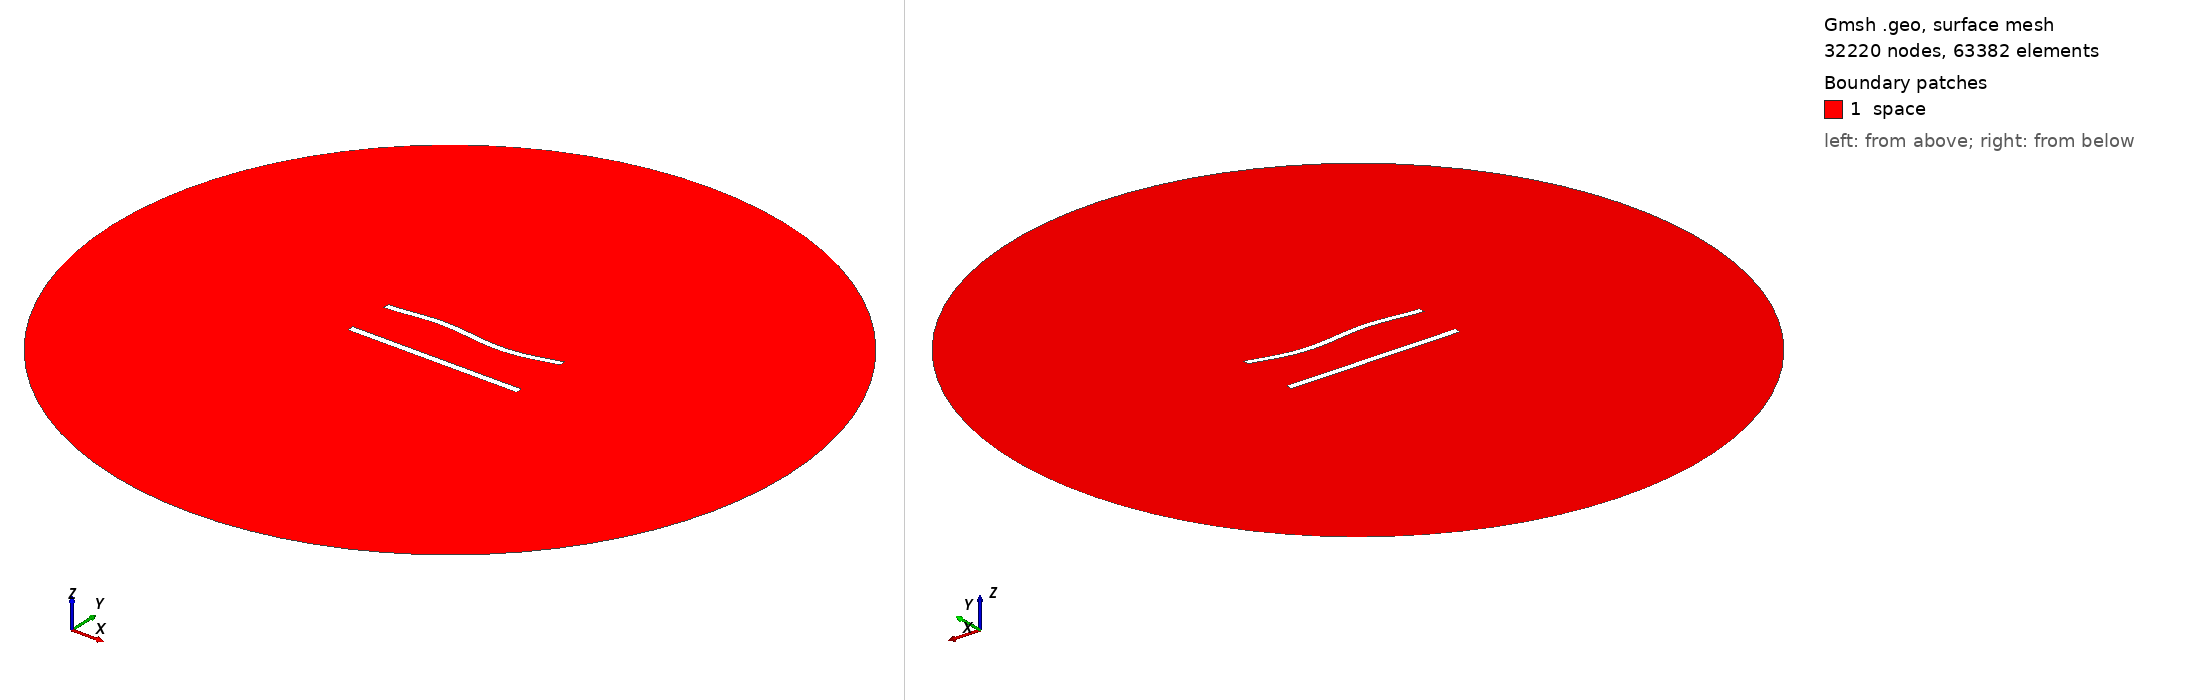

Gmsh geometry script, surface-meshed: 32220 nodes, 63382 surface elements. Boundary patches (legend numbers): 1 space. Left view from above one corner, right view from below the opposite corner. Legend entries are the model's physical surfaces. The drawing asked Gmsh for element sizes between 1% and 20% of the model's largest extent; the script's own settings can give other sizes.

=== 719.geo (drawn) ===
//---------------------------------------
// Geometry kernel
//---------------------------------------

SetFactory("OpenCASCADE");



//---------------------------------------
// Parameters of the geometry
//---------------------------------------

// Overetch of the upper plate
overetch = 0.125;

// Distance between the plates
distance = 27.5;

// Discretization over the x axis (for the deformation)
nx = 50; 

// Length of the plate
L = 100 - overetch; 

// Number of modes
n = 4; 

// 1st mode coefficient
coeff(1) = 1.5;
beta(1) = 0.596864 * 3.1415926535 / L;

// 2nd mode coefficient
coeff(2) = 0.0;
beta(2) = 1.49418 * 3.1415926535 / L;

// 3rd mode coefficient
coeff(3) = 1.5;
beta(3) = 2.50025 * 3.1415926535 / L;

// 4th mode coefficient
coeff(4) = 0.0;
beta(4) = 3.49999 * 3.1415926535 / L;



//---------------------------------------
// Upper plate (deformed rectangle)
//---------------------------------------

// Coordiantes of the upper plate
xmin = -50;
xmax = 50 - overetch;

// Height of the upper plate
yheight = 4 - 2 * overetch;

// Indexes of the points
UpperID[] = {};
LowerID[] = {};
LeftID[] = {};
RightID[] = {};

// Point index
p = 1;

// Horizontal edges
For i In {1:nx}
    x = xmin + (i-1)*(xmax - xmin)/(nx-1);

    y_bottom = distance / 2 + overetch;
    For j In {1:n}
        C = (Cosh(beta(j)*L) + Cos(beta(j)*L)) / (Sinh(beta(j)*L) + Sin(beta(j)*L));
        y_bottom  = y_bottom + coeff(j) * (Cosh(beta(j)*(x+50)) - Cos(beta(j)*(x+50)) - C * (Sinh(beta(j)*(x+50)) - Sin(beta(j)*(x+50))));
    EndFor

    y_top = y_bottom + yheight;

    Point(p) = {x, y_top, 0, 1.0};
    UpperID[i] = p;
    p = p + 1;

    Point(p) = {x, y_bottom, 0, 1.0};
    LowerID[i] = p;
    p = p + 1;
EndFor

// Create point lists
UpperPts[] = {}; LowerPts[] = {};
For i In {1:nx}
  UpperPts[] += {UpperID[i]};
  LowerPts[] += {LowerID[i]};
EndFor

// Build splines
Spline(1) = {UpperPts[]};
Spline(2) = {LowerPts[]};
Line(3) = {LowerPts[nx-1], UpperPts[nx-1]};
Line(4) = {LowerPts[0], UpperPts[0]};

// Build the plane surface
Curve Loop(1) = {2, 3, -1, -4};
Plane Surface(1) = {1};



//---------------------------------------
// Lower plate (rectangle)
//---------------------------------------

// Vertices
Point(1001) = {-50, -distance/2, 0, 1.0};
Point(1002) = { 50, -distance/2, 0, 1.0};
Point(1003) = { 50,  -distance/2 + 4, 0, 1.0};
Point(1004) = {-50,  -distance/2 + 4, 0, 1.0};

// Edges
Line(5) = {1001, 1002};
Line(6) = {1002, 1003};
Line(7) = {1003, 1004};
Line(8) = {1004, 1001};

// Plane surface
Line Loop(2) = {5, 6, 7, 8};
Plane Surface(2) = {2}; 



//---------------------------------------
// Outer (fictious) boundary
//---------------------------------------

// Points
Point(1005) = {0, 0, 0};       // Center
Point(1006) = {200, 0, 0};     // Start point
Point(1007) = {0, 200, 0};     // 90 degrees
Point(1008) = {-200, 0, 0};    // 180 degrees
Point(1009) = {0, -200, 0};    // 270 degrees

// Circle arcs (each needs start, center, end)
Circle(9) = {1006, 1005, 1007};
Circle(10) = {1007, 1005, 1008};
Circle(11) = {1008, 1005, 1009};
Circle(12) = {1009, 1005, 1006};

// Plane surface for the entire domain
Curve Loop(3) = {9, 10, 11, 12};
Surface(3) = {3};

// Subtract the plates from the whole domain to obtain the actual domain where we want to solve the equations
BooleanDifference{ Surface{3}; Delete; }{ Surface{1}; Surface{2}; Delete; }




//---------------------------------------
// Transfinite Lines/Curves
//---------------------------------------

// Set the number of points on the boundaries
r = 6;
d = 0.15;

// Plates
Transfinite Curve {1} = 50*r/4 Using Progression 1;
Transfinite Line {2} = 50*r Using Progression 1;
Transfinite Curve {3, 4} = 2*r Using Progression 1+d;
Transfinite Line {5} = 50*r/4 Using Progression 1;
Transfinite Line {7} = 50*r Using Progression 1;
Transfinite Line {6} = 2*r Using Progression 1-d;
Transfinite Line {8} = 2*r Using Progression 1+d;

// Outer boundary
Transfinite Line {9, 10, 11, 12} = 20 Using Progression 1;



//---------------------------------------
// Physical groups
//---------------------------------------                

// Physical curves (boundaries)
Physical Line("force_segment", 10) = {2};
Physical Line("upper_plate", 11) = {1, 3, 4};
Physical Line("lower_plate", 12) = {5, 6, 7, 8};
Physical Line("boundary", 20) = {9, 10, 11, 12};

// Physical Surfaces
Physical Surface("space", 30) = {3};



//---------------------------------------
// 6. Generate the Mesh
//---------------------------------------

// 2D mesh generation
Mesh 2;
